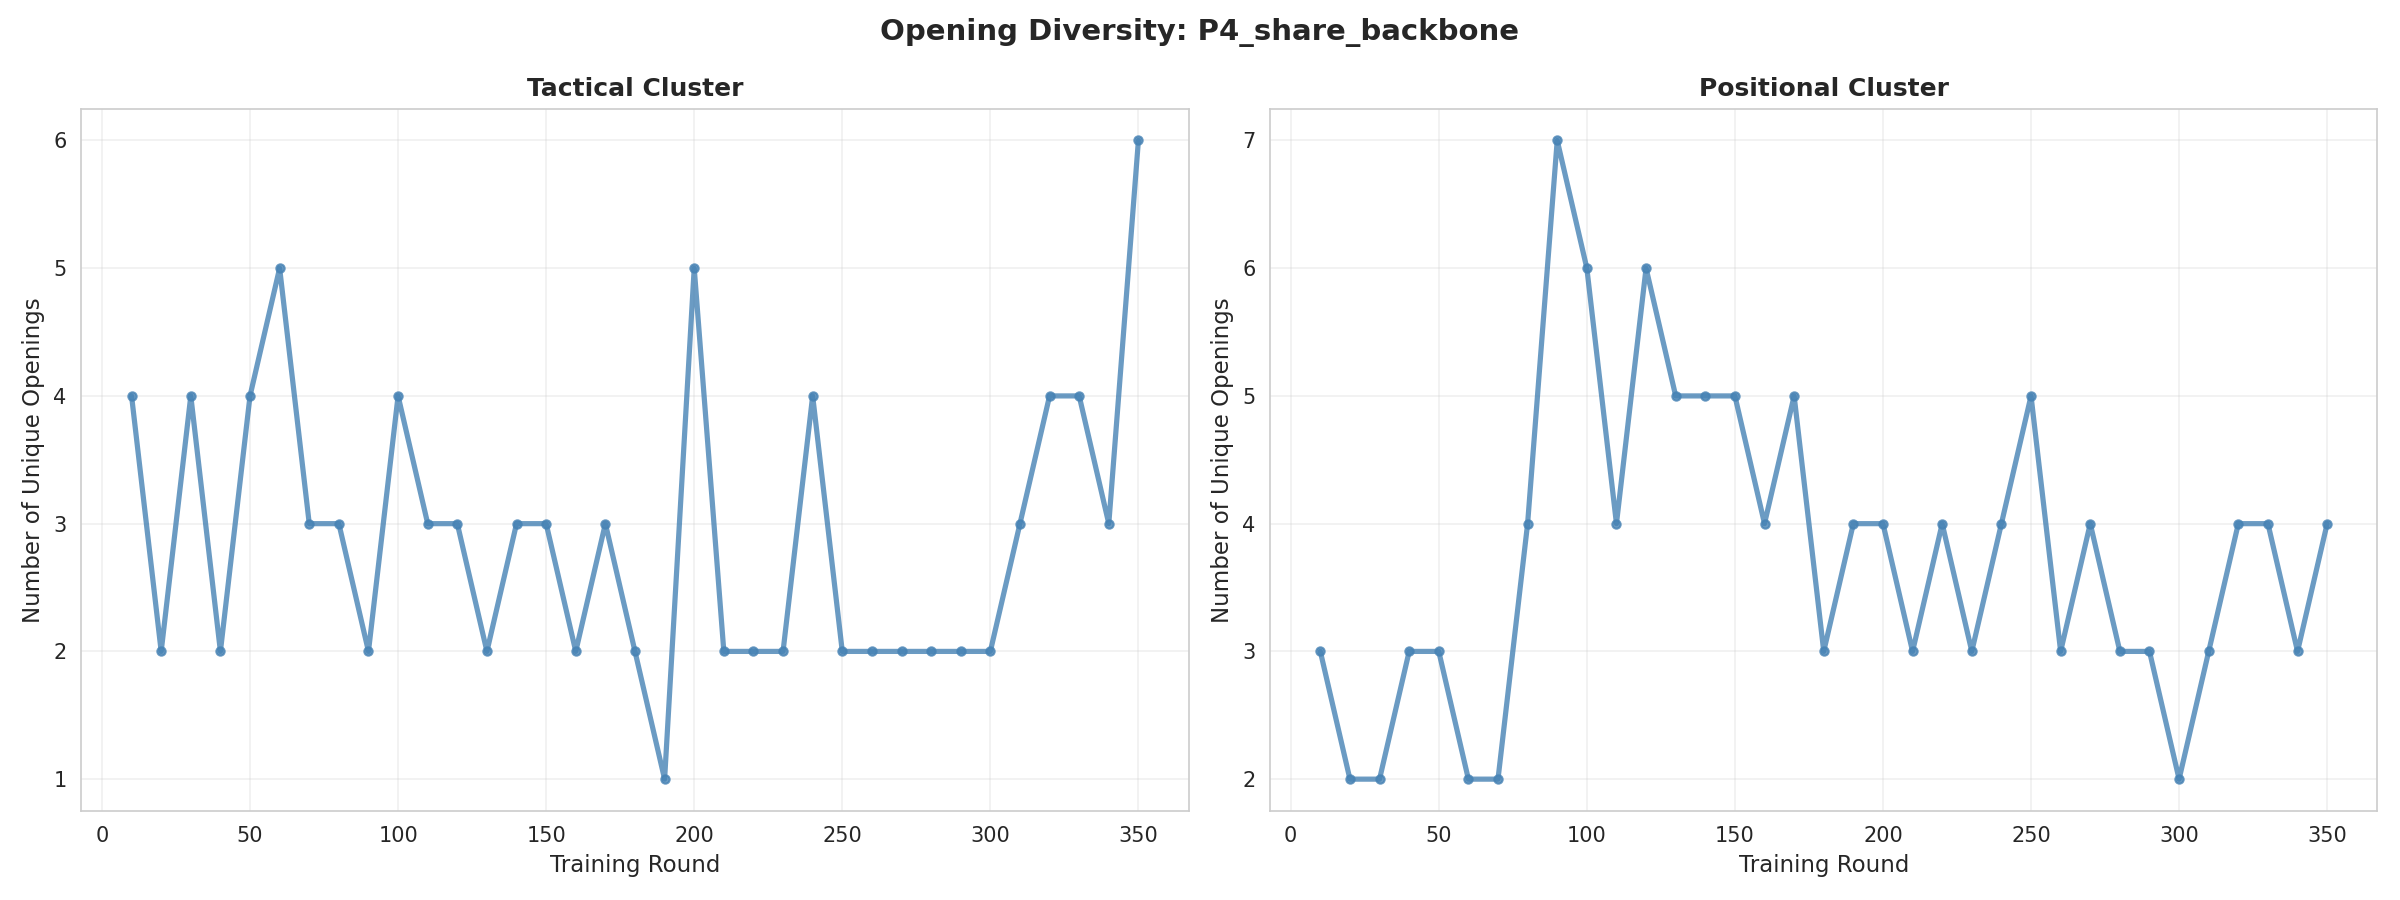

Data behind this chart, as committed beside it:
cluster, round, num_openings
tactical, 10, 4
tactical, 20, 2
tactical, 30, 4
tactical, 40, 2
tactical, 50, 4
tactical, 60, 5
tactical, 70, 3
tactical, 80, 3
tactical, 90, 2
tactical, 100, 4
tactical, 110, 3
tactical, 120, 3
tactical, 130, 2
tactical, 140, 3
tactical, 150, 3
tactical, 160, 2
tactical, 170, 3
tactical, 180, 2
tactical, 190, 1
tactical, 200, 5
tactical, 210, 2
tactical, 220, 2
tactical, 230, 2
tactical, 240, 4
tactical, 250, 2
tactical, 260, 2
tactical, 270, 2
tactical, 280, 2
tactical, 290, 2
tactical, 300, 2
tactical, 310, 3
tactical, 320, 4
tactical, 330, 4
tactical, 340, 3
tactical, 350, 6
positional, 10, 3
positional, 20, 2
positional, 30, 2
positional, 40, 3
positional, 50, 3
positional, 60, 2
positional, 70, 2
positional, 80, 4
positional, 90, 7
positional, 100, 6
positional, 110, 4
positional, 120, 6
positional, 130, 5
positional, 140, 5
positional, 150, 5
positional, 160, 4
positional, 170, 5
positional, 180, 3
positional, 190, 4
positional, 200, 4
positional, 210, 3
positional, 220, 4
positional, 230, 3
positional, 240, 4
positional, 250, 5
... 10 more rows
